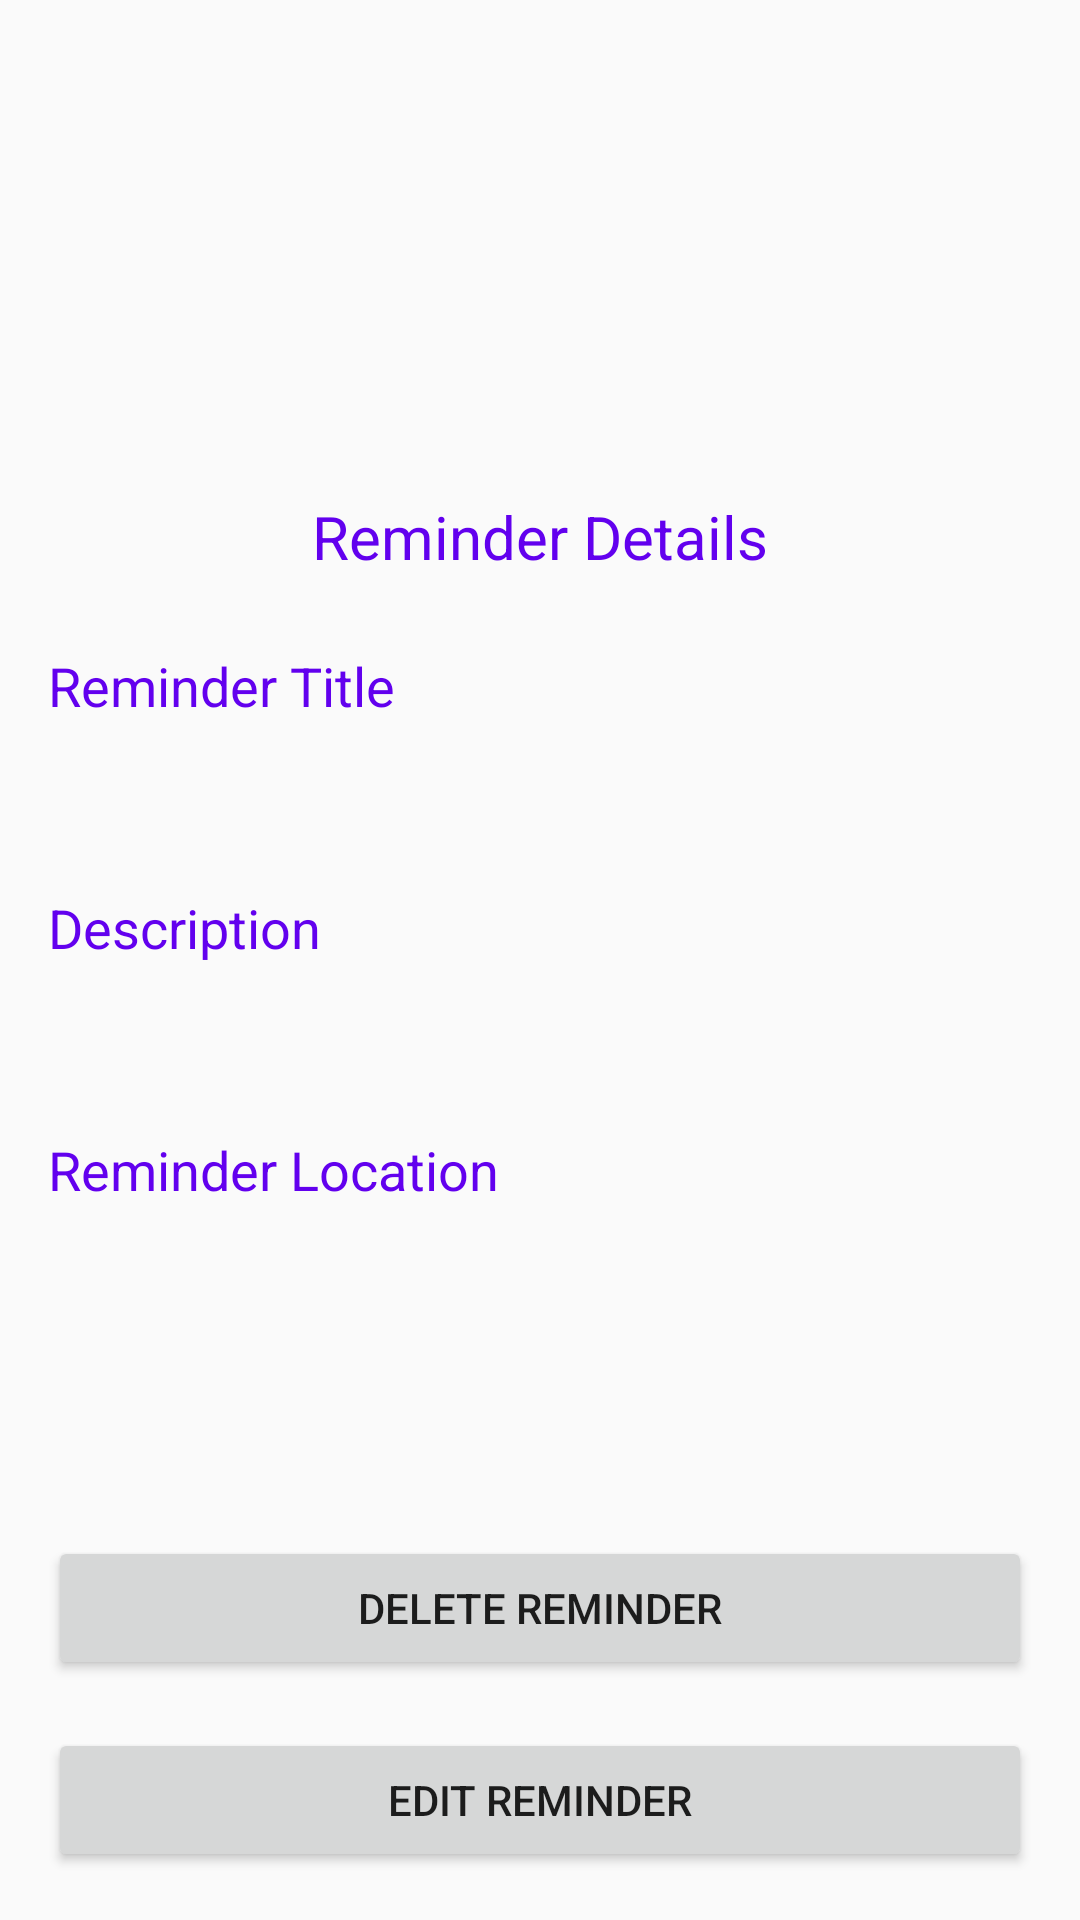

Here is an Android app screen rendered from its layout file. Give the layout XML and the strings, colors and styles it references.
<!-- AndroidManifest.xml: application theme AppTheme -->
<!-- res/layout/activity_reminder_description.xml -->
<?xml version="1.0" encoding="utf-8"?>
<layout xmlns:android="http://schemas.android.com/apk/res/android"
    xmlns:app="http://schemas.android.com/apk/res-auto"
    xmlns:tools="http://schemas.android.com/tools">

    <data>
        <variable
            name="reminderDataItem"
            type="com.udacity.project4.locationreminders.reminderslist.ReminderDataItem" />
    </data>

    <androidx.constraintlayout.widget.ConstraintLayout
        android:id="@+id/linearLayout"
        android:layout_width="match_parent"
        android:layout_height="match_parent"
        android:gravity="center"
        tools:context=".locationreminders.ReminderDescriptionActivity">
        

        <Button
            android:id="@+id/delete_button"
            style="@style/ButtonStyle"
            android:layout_width="match_parent"
            android:layout_height="wrap_content"
            android:layout_marginStart="@dimen/margin_normal"
            android:layout_marginLeft="@dimen/margin_normal"
            android:layout_marginEnd="@dimen/margin_normal"
            android:layout_marginRight="@dimen/margin_normal"
            android:layout_marginBottom="16dp"
            android:text="Delete Reminder"
            app:layout_constraintBottom_toTopOf="@+id/edit_button"
            app:layout_constraintEnd_toEndOf="parent"
            app:layout_constraintStart_toStartOf="parent" />

        <Button
            android:id="@+id/edit_button"
            style="@style/ButtonStyle"
            android:layout_width="match_parent"
            android:layout_height="wrap_content"
            android:layout_marginStart="@dimen/margin_normal"
            android:layout_marginLeft="@dimen/margin_normal"
            android:layout_marginEnd="@dimen/margin_normal"
            android:layout_marginRight="@dimen/margin_normal"
            android:layout_marginBottom="@dimen/margin_normal"
            android:text="Edit Reminder"
            app:layout_constraintBottom_toBottomOf="parent"
            app:layout_constraintEnd_toEndOf="parent"
            app:layout_constraintStart_toStartOf="parent" />

        <LinearLayout
            android:id="@+id/linearLayout2"
            android:layout_width="match_parent"
            android:layout_height="match_parent"
            android:layout_marginStart="16dp"
            android:layout_marginLeft="16dp"
            android:layout_marginEnd="16dp"
            android:layout_marginRight="16dp"
            android:layout_marginBottom="@dimen/margin_normal"
            android:gravity="center_vertical"
            android:orientation="vertical"
            app:layout_constraintBottom_toBottomOf="parent"
            app:layout_constraintEnd_toEndOf="parent"
            app:layout_constraintHorizontal_bias="0.0"
            app:layout_constraintStart_toStartOf="parent"
            app:layout_constraintTop_toTopOf="parent"
            app:layout_constraintVertical_bias="0.0">

            <TextView
                android:id="@+id/reminder_details_label"
                style="@style/TextHeading"
                android:layout_width="wrap_content"
                android:layout_height="wrap_content"
                android:layout_gravity="center_horizontal"
                android:layout_marginBottom="@dimen/margin_large"
                android:gravity="center"
                android:text="Reminder Details"
                android:textColor="@color/colorPrimary"
                android:textSize="@dimen/text_size_large"
                app:layout_constraintBottom_toTopOf="@+id/reminder_title_label"
                app:layout_constraintTop_toTopOf="parent" />

            <TextView
                android:id="@+id/reminder_title_label"
                style="@style/TextHeading"
                android:layout_width="match_parent"
                android:layout_height="wrap_content"
                android:layout_marginBottom="@dimen/margin_small"
                android:text="@string/reminder_title"
                android:textColor="@color/colorPrimary"
                android:textSize="@dimen/text_size_medium" />

            <TextView
                android:id="@+id/reminder_title_value"
                android:layout_width="match_parent"
                android:layout_height="wrap_content"
                android:layout_marginBottom="@dimen/margin_large"
                android:text="@{reminderDataItem.title}"
                android:textColor="@color/black"
                android:textSize="@dimen/text_size_medium" />

            <TextView
                android:id="@+id/reminder_description_label"
                style="@style/TextHeading"
                android:layout_width="match_parent"
                android:layout_height="wrap_content"
                android:layout_marginBottom="@dimen/margin_small"
                android:text="@string/reminder_desc"
                android:textColor="@color/colorPrimary"
                android:textSize="@dimen/text_size_medium" />

            <TextView
                android:id="@+id/reminder_description_value"
                android:layout_width="match_parent"
                android:layout_height="wrap_content"
                android:layout_marginBottom="@dimen/margin_large"
                android:text="@{reminderDataItem.description}"
                android:textColor="@color/black"
                android:textSize="@dimen/text_size_medium" />

            <TextView
                android:id="@+id/reminder_location_label"
                style="@style/TextHeading"
                android:layout_width="match_parent"
                android:layout_height="wrap_content"
                android:layout_marginBottom="@dimen/margin_small"
                android:text="@string/reminder_location"
                android:textColor="@color/colorPrimary"
                android:textSize="@dimen/text_size_medium" />

            <TextView
                android:id="@+id/reminder_location_value"
                android:layout_width="match_parent"
                android:layout_height="wrap_content"
                android:layout_marginBottom="@dimen/margin_large"
                android:text="@{reminderDataItem.location}"
                android:textColor="@color/black"
                android:textSize="@dimen/text_size_medium" />

        </LinearLayout>

    </androidx.constraintlayout.widget.ConstraintLayout>
</layout>
<!-- resources referenced by this layout -->
<resources>
  <dimen name="margin_large">24dp</dimen>
  <dimen name="margin_normal">16dp</dimen>
  <dimen name="margin_small">8dp</dimen>
  <dimen name="text_size_large">20sp</dimen>
  <dimen name="text_size_medium">18sp</dimen>
  <string name="reminder_desc">Description</string>
  <string name="reminder_location">Reminder Location</string>
  <string name="reminder_title">Reminder Title</string>
  <style name="AppTheme" parent="Theme.AppCompat.Light.DarkActionBar">
          
          <item name="colorPrimary">@color/colorPrimary</item>
          <item name="colorPrimaryDark">@color/colorPrimaryDark</item>
          <item name="colorAccent">@color/colorAccent</item>
      </style>
  <!-- not gathered from this repository: default colours our renderer supplied (Android Studio template values) -->
  <color name="black">#FF000000</color>
  <color name="colorPrimary">#FF6200EE</color>
  <color name="colorPrimaryDark">#FF3700B3</color>
  <color name="colorAccent">#FF03DAC5</color>
</resources>
